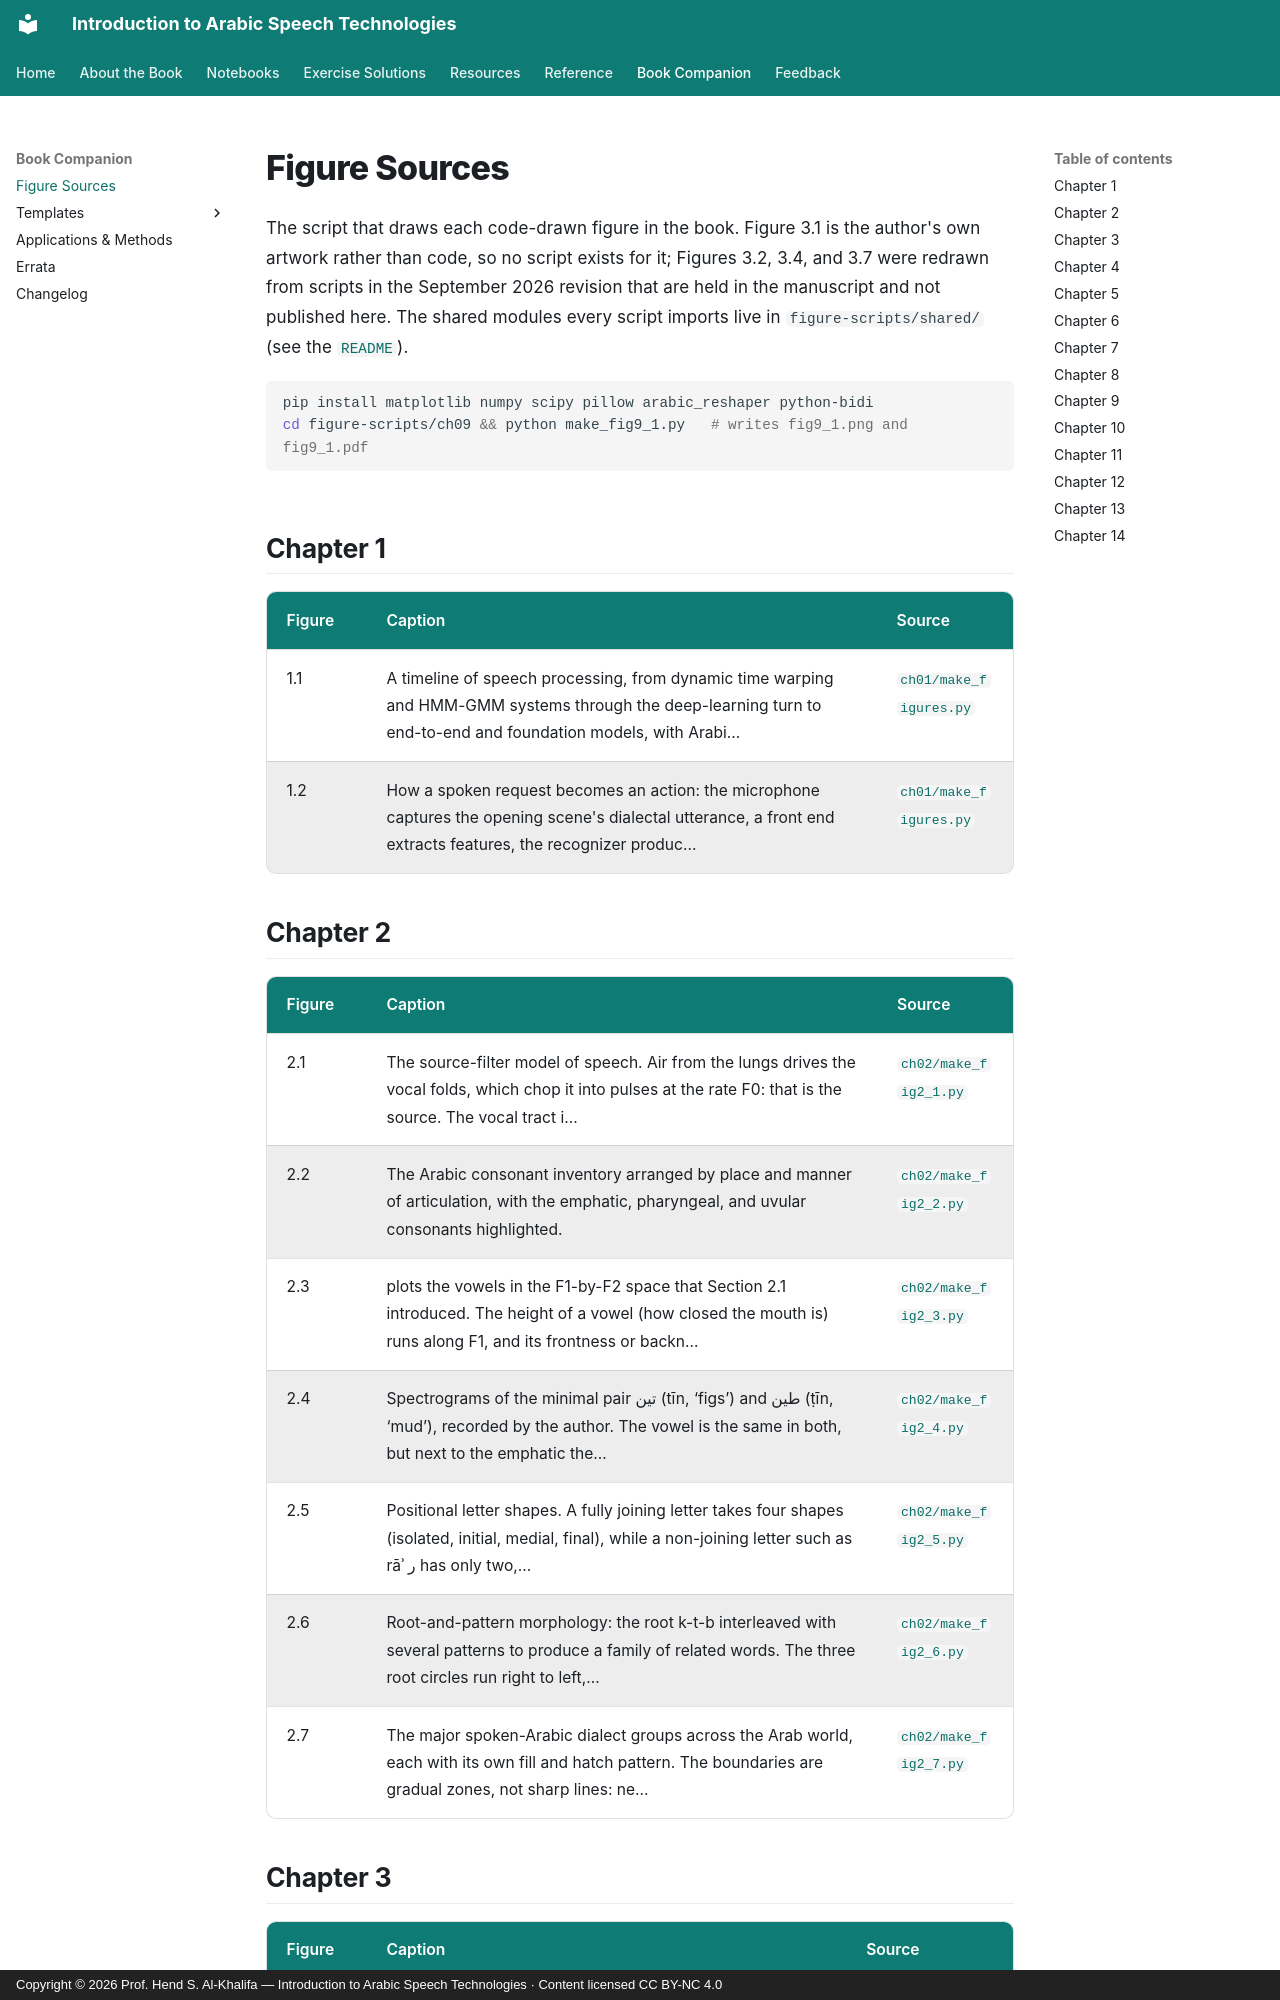

repository: arabic-speech-book/arabic-speech-book.github.io · page: figures/index.html · generator: mkdocs · copyright: Copyright © 2026 Prof. Hend S. Al-Khalifa — Introduction to Arabic Speech Technologies · Content licensed CC BY-NC 4.0

# Figure Sources

The script that draws each code-drawn figure in the book. Figure 3.1 is the author's own artwork rather than code, so no script exists for it; Figures 3.2, 3.4, and 3.7 were redrawn from scripts in the September 2026 revision that are held in the manuscript and not published here. The shared modules every script imports live in `figure-scripts/shared/` (see the [`README`](figure-scripts/README.txt)).

```bash
pip install matplotlib numpy scipy pillow arabic_reshaper python-bidi
cd figure-scripts/ch09 && python make_fig9_1.py   # writes fig9_1.png and fig9_1.pdf
```


## Chapter 1

| Figure | Caption | Source |
|---|---|---|
| 1.1 | A timeline of speech processing, from dynamic time warping and HMM-GMM systems through the deep-learning turn to end-to-end and foundation models, with Arabi… | [`ch01/make_figures.py`](figure-scripts/ch01/make_figures.py) |
| 1.2 | How a spoken request becomes an action: the microphone captures the opening scene's dialectal utterance, a front end extracts features, the recognizer produc… | [`ch01/make_figures.py`](figure-scripts/ch01/make_figures.py) |

## Chapter 2

| Figure | Caption | Source |
|---|---|---|
| 2.1 | The source-filter model of speech. Air from the lungs drives the vocal folds, which chop it into pulses at the rate F0: that is the source. The vocal tract i… | [`ch02/make_fig2_1.py`](figure-scripts/ch02/make_fig2_1.py) |
| 2.2 | The Arabic consonant inventory arranged by place and manner of articulation, with the emphatic, pharyngeal, and uvular consonants highlighted. | [`ch02/make_fig2_2.py`](figure-scripts/ch02/make_fig2_2.py) |
| 2.3 | plots the vowels in the F1-by-F2 space that Section 2.1 introduced. The height of a vowel (how closed the mouth is) runs along F1, and its frontness or backn… | [`ch02/make_fig2_3.py`](figure-scripts/ch02/make_fig2_3.py) |
| 2.4 | Spectrograms of the minimal pair تين (tīn, ‘figs’) and طين (ṭīn, ‘mud’), recorded by the author. The vowel is the same in both, but next to the emphatic the… | [`ch02/make_fig2_4.py`](figure-scripts/ch02/make_fig2_4.py) |
| 2.5 | Positional letter shapes. A fully joining letter takes four shapes (isolated, initial, medial, final), while a non-joining letter such as rāʾ ر has only two,… | [`ch02/make_fig2_5.py`](figure-scripts/ch02/make_fig2_5.py) |
| 2.6 | Root-and-pattern morphology: the root k-t-b interleaved with several patterns to produce a family of related words. The three root circles run right to left,… | [`ch02/make_fig2_6.py`](figure-scripts/ch02/make_fig2_6.py) |
| 2.7 | The major spoken-Arabic dialect groups across the Arab world, each with its own fill and hatch pattern. The boundaries are gradual zones, not sharp lines: ne… | [`ch02/make_fig2_7.py`](figure-scripts/ch02/make_fig2_7.py) |
